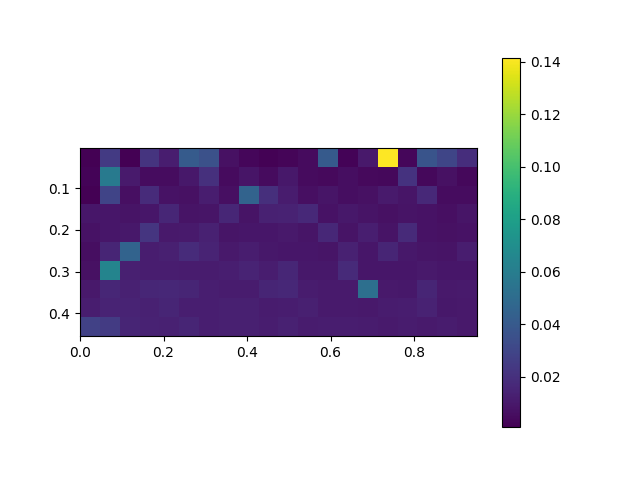

Source data for this figure (header and first rows):
, 0.0, 0.05, 0.1, 0.15000000000000002, 0.2, 0.25, 0.30000000000000004, 0.35000000000000003, 0.4, 0.45, 0.5, 0.55, 0.6000000000000001, 0.65, 0.7000000000000001, 0.75, 0.8, 0.8500000000000001, 0.9, 0.9500000000000001
0.005, 0.0007349, 0.02473, 0.001179, 0.02208, 0.01216, 0.04119, 0.03551, 0.006886, 0.003108, 0.001493, 0.00275, 0.005073, 0.04048, 0.002135, 0.01045, 0.1415, 0.003306, 0.03711, 0.03005, 0.01928
0.055, 0.002365, 0.05833, 0.01084, 0.005245, 0.005342, 0.009613, 0.02036, 0.004753, 0.008919, 0.004585, 0.009648, 0.004787, 0.004197, 0.005726, 0.004087, 0.003966, 0.02163, 0.004002, 0.006848, 0.003644
0.105, 0.000858, 0.02961, 0.006652, 0.01794, 0.007649, 0.007025, 0.01175, 0.006661, 0.04563, 0.01996, 0.01154, 0.006474, 0.008885, 0.00613, 0.006959, 0.01105, 0.00893, 0.01703, 0.005208, 0.005145
0.155, 0.009182, 0.009474, 0.007952, 0.009283, 0.01569, 0.008311, 0.008759, 0.01573, 0.007984, 0.01389, 0.01408, 0.01691, 0.0075, 0.009601, 0.00831, 0.00717, 0.007971, 0.007381, 0.006667, 0.008569
0.205, 0.007829, 0.009054, 0.009638, 0.0223, 0.01048, 0.01063, 0.01356, 0.008927, 0.009021, 0.009038, 0.01019, 0.008473, 0.01657, 0.007929, 0.01259, 0.007905, 0.01767, 0.007637, 0.007046, 0.007339
0.255, 0.00607, 0.0155, 0.04529, 0.01178, 0.01323, 0.01782, 0.01489, 0.0103, 0.01178, 0.009935, 0.00943, 0.009046, 0.008878, 0.0135, 0.009321, 0.0152, 0.009702, 0.008888, 0.008143, 0.01184
0.305, 0.007104, 0.06439, 0.01303, 0.01219, 0.01207, 0.01127, 0.01123, 0.01275, 0.01452, 0.01223, 0.01608, 0.009975, 0.0098, 0.01723, 0.009407, 0.009304, 0.009075, 0.01053, 0.009261, 0.009347
0.355, 0.01025, 0.01559, 0.01352, 0.01559, 0.01668, 0.01533, 0.01269, 0.01148, 0.01152, 0.01511, 0.01632, 0.01142, 0.01065, 0.01074, 0.05214, 0.01008, 0.00996, 0.01552, 0.0102, 0.01102
0.405, 0.01219, 0.01459, 0.0146, 0.01349, 0.01557, 0.01262, 0.01277, 0.01326, 0.01312, 0.01154, 0.01225, 0.01286, 0.01071, 0.01091, 0.01054, 0.01137, 0.01192, 0.01435, 0.009952, 0.01012
0.455, 0.02816, 0.02494, 0.01543, 0.01441, 0.01343, 0.01535, 0.01256, 0.01316, 0.01298, 0.01183, 0.01343, 0.0117, 0.01195, 0.01181, 0.01146, 0.01109, 0.01142, 0.01118, 0.01121, 0.01053
